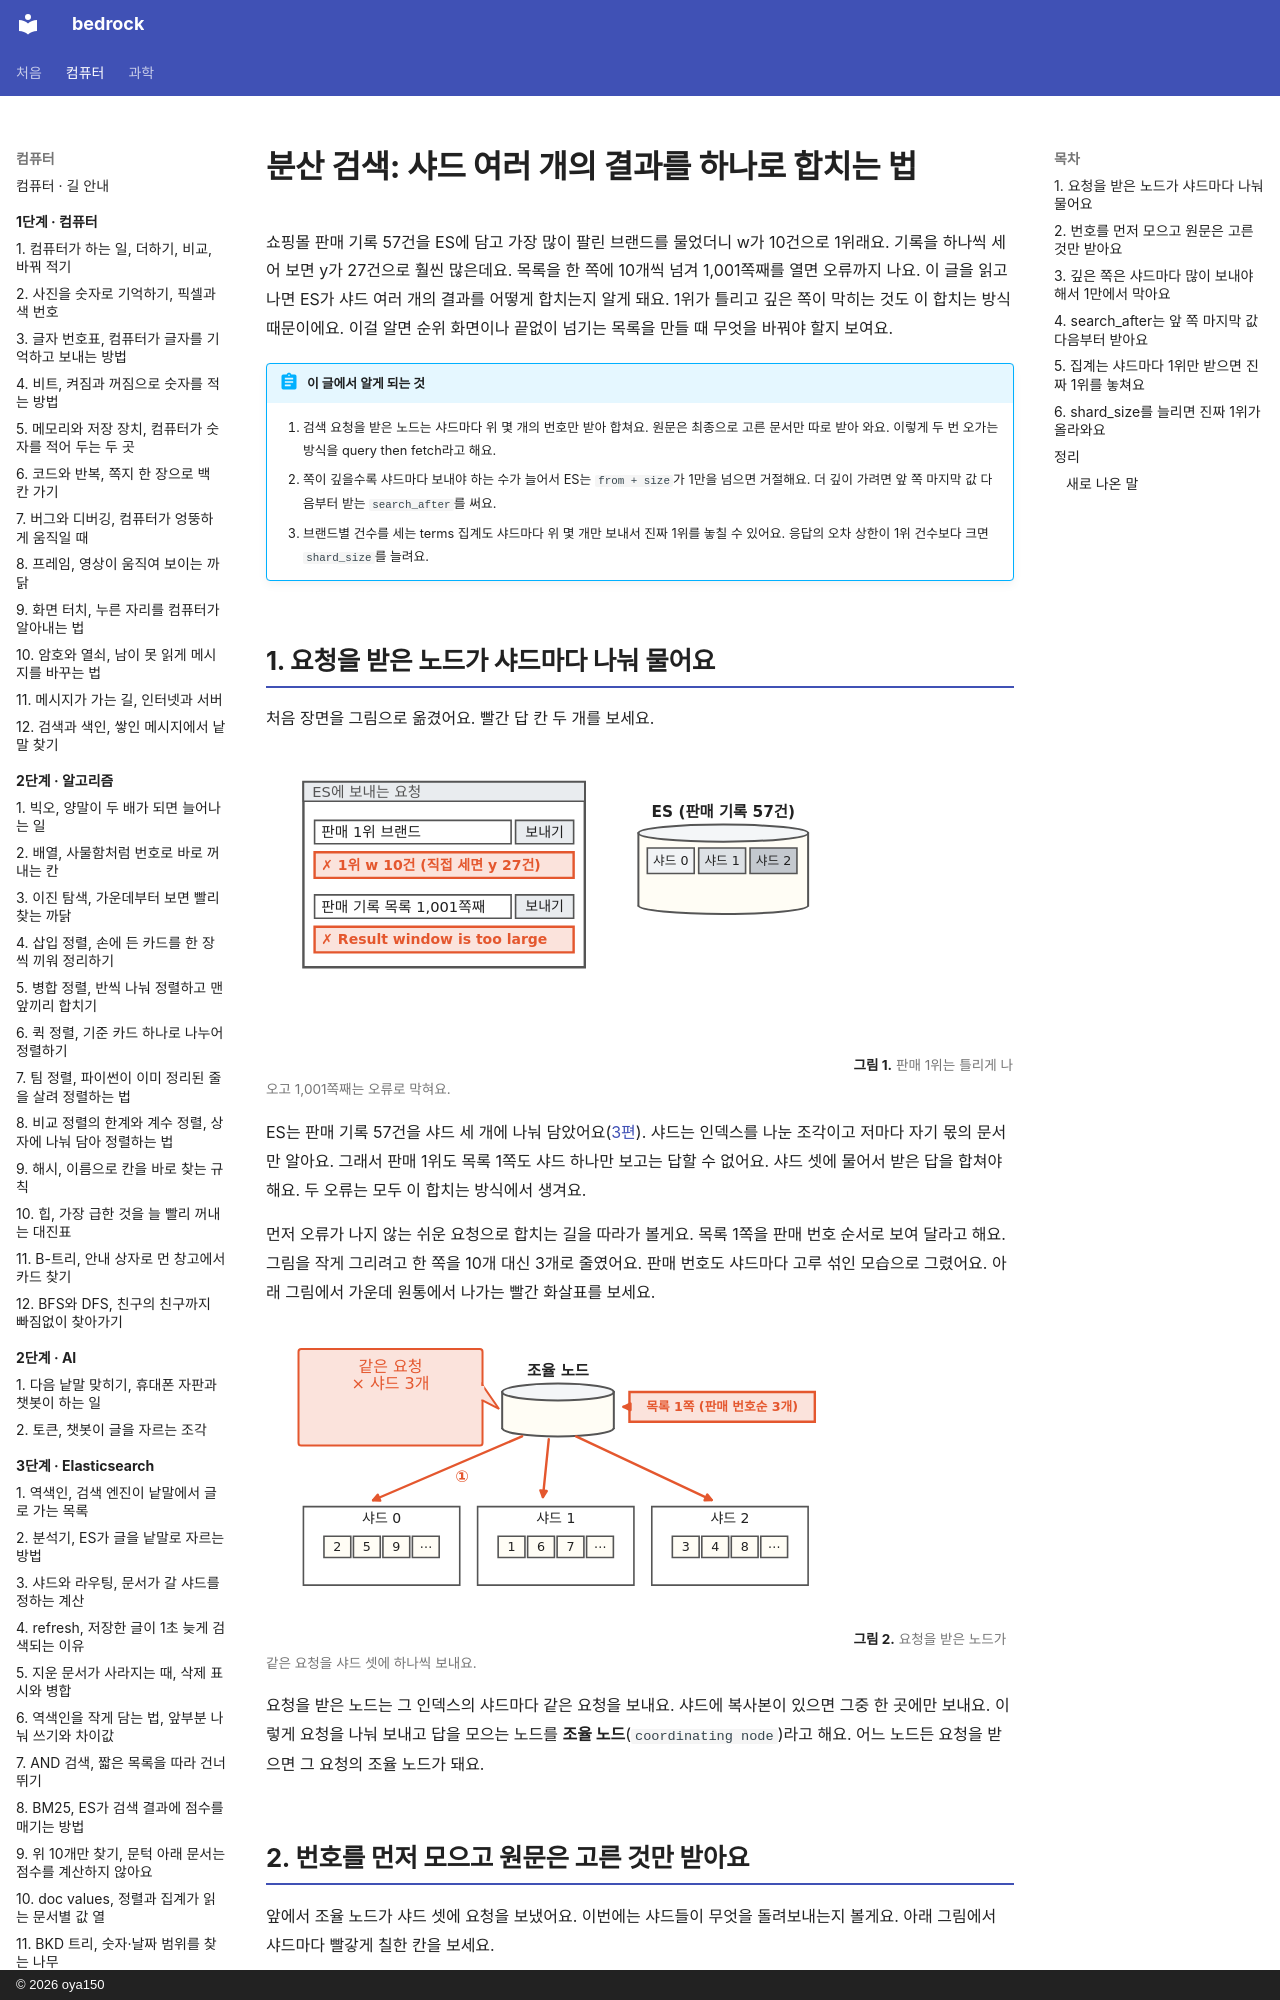

repository: oya150/bedrock · page: elasticsearch/12-distributed-search/index.html · generator: mkdocs · copyright: © 2026 oya150

# 분산 검색: 샤드 여러 개의 결과를 하나로 합치는 법

쇼핑몰 판매 기록 57건을 ES에 담고 가장 많이 팔린 브랜드를 물었더니 w가 10건으로 1위래요. 기록을 하나씩 세어 보면 y가 27건으로 훨씬 많은데요. 목록을 한 쪽에 10개씩 넘겨 1,001쪽째를 열면 오류까지 나요. 이 글을 읽고 나면 ES가 샤드 여러 개의 결과를 어떻게 합치는지 알게 돼요. 1위가 틀리고 깊은 쪽이 막히는 것도 이 합치는 방식 때문이에요. 이걸 알면 순위 화면이나 끝없이 넘기는 목록을 만들 때 무엇을 바꿔야 할지 보여요.

!!! abstract "이 글에서 알게 되는 것"
    1. 검색 요청을 받은 노드는 샤드마다 위 몇 개의 번호만 받아 합쳐요. 원문은 최종으로 고른 문서만 따로 받아 와요. 이렇게 두 번 오가는 방식을 query then fetch라고 해요.
    2. 쪽이 깊을수록 샤드마다 보내야 하는 수가 늘어서 ES는 `from + size`가 1만을 넘으면 거절해요. 더 깊이 가려면 앞 쪽 마지막 값 다음부터 받는 `search_after`를 써요.
    3. 브랜드별 건수를 세는 terms 집계도 샤드마다 위 몇 개만 보내서 진짜 1위를 놓칠 수 있어요. 응답의 오차 상한이 1위 건수보다 크면 `shard_size`를 늘려요.

## 1. 요청을 받은 노드가 샤드마다 나눠 물어요

처음 장면을 그림으로 옮겼어요. 빨간 답 칸 두 개를 보세요.

![왼쪽 ES에 보내는 요청 창에 두 줄. 판매 1위 브랜드 아래 빨간 답 칸 ✗ 1위 w 10건 (직접 세면 y 27건), 판매 기록 목록 1,001쪽째 아래 빨간 답 칸 ✗ Result window is too large. 오른쪽 ES (판매 기록 57건) 원통 안에 샤드 0, 샤드 1, 샤드 2.](img/12/es12-open.svg)
**그림 1.** 판매 1위는 틀리게 나오고 1,001쪽째는 오류로 막혀요.
{ .fig-cap }

ES는 판매 기록 57건을 샤드 세 개에 나눠 담았어요([3편](03-routing.md)). 샤드는 인덱스를 나눈 조각이고 저마다 자기 몫의 문서만 알아요. 그래서 판매 1위도 목록 1쪽도 샤드 하나만 보고는 답할 수 없어요. 샤드 셋에 물어서 받은 답을 합쳐야 해요. 두 오류는 모두 이 합치는 방식에서 생겨요.

먼저 오류가 나지 않는 쉬운 요청으로 합치는 길을 따라가 볼게요. 목록 1쪽을 판매 번호 순서로 보여 달라고 해요. 그림을 작게 그리려고 한 쪽을 10개 대신 3개로 줄였어요. 판매 번호도 샤드마다 고루 섞인 모습으로 그렸어요. 아래 그림에서 가운데 원통에서 나가는 빨간 화살표를 보세요.

![가운데 조율 노드 원통. 오른쪽 빨간 칸 목록 1쪽 (판매 번호순 3개)에서 화살표가 조율 노드로 간다. 조율 노드에서 빨간 화살표 ① 셋이 아래 샤드 0, 샤드 1, 샤드 2로 간다. 샤드 0에 2 5 9 점 세 개, 샤드 1에 1 6 7 점 세 개, 샤드 2에 3 4 8 점 세 개. 왼쪽 위 빨간 말풍선에 같은 요청 × 샤드 3개.](img/12/es12-qtf-1.svg)
**그림 2.** 요청을 받은 노드가 같은 요청을 샤드 셋에 하나씩 보내요.
{ .fig-cap }

요청을 받은 노드는 그 인덱스의 샤드마다 같은 요청을 보내요. 샤드에 복사본이 있으면 그중 한 곳에만 보내요. 이렇게 요청을 나눠 보내고 답을 모으는 노드를 **조율 노드**(`coordinating node`)라고 해요. 어느 노드든 요청을 받으면 그 요청의 조율 노드가 돼요.
